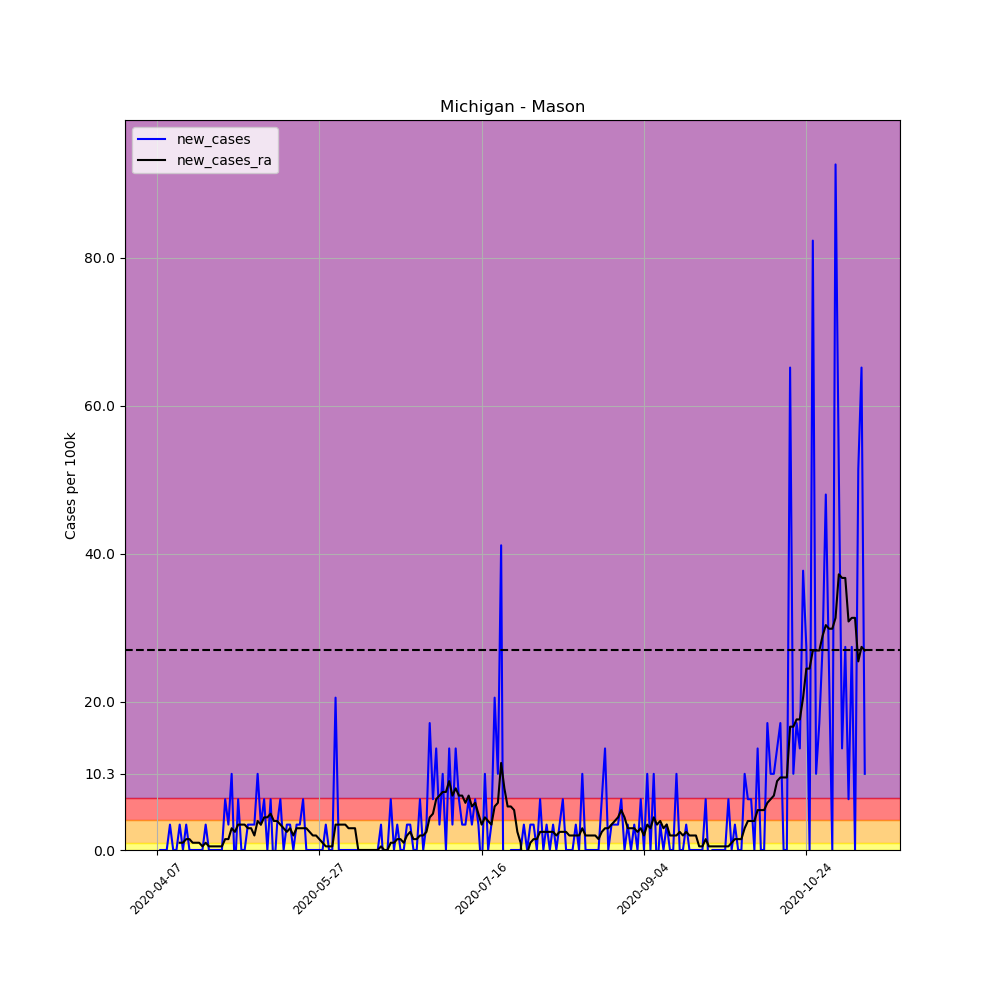

The file beside this chart, header and first rows:
, date, county, state, fips, cases, deaths, COUNTY, STNAME, CTYNAME, POPESTIMATE2019, per_100k, per_100k_ra, new_cases, new_cases_ra
579083, 2020-04-07, Mason, Michigan, 26105, 1, 0, 105, Michigan, Mason, 29144, 3.431, , , 
579084, 2020-04-08, Mason, Michigan, 26105, 1, 0, 105, Michigan, Mason, 29144, 3.431, , 0.0, 
579085, 2020-04-09, Mason, Michigan, 26105, 1, 0, 105, Michigan, Mason, 29144, 3.431, , 0.0, 
579086, 2020-04-10, Mason, Michigan, 26105, 1, 0, 105, Michigan, Mason, 29144, 3.431, , 0.0, 
579087, 2020-04-11, Mason, Michigan, 26105, 2, 0, 105, Michigan, Mason, 29144, 6.862, , 3.431, 
579088, 2020-04-12, Mason, Michigan, 26105, 2, 0, 105, Michigan, Mason, 29144, 6.862, , 0.0, 
579089, 2020-04-13, Mason, Michigan, 26105, 2, 0, 105, Michigan, Mason, 29144, 6.862, 4.902, 0.0, 
579090, 2020-04-14, Mason, Michigan, 26105, 3, 0, 105, Michigan, Mason, 29144, 10.29, 5.882, 3.431, 0.9804
579091, 2020-04-15, Mason, Michigan, 26105, 3, 0, 105, Michigan, Mason, 29144, 10.29, 6.862, 0.0, 0.9804
579092, 2020-04-16, Mason, Michigan, 26105, 4, 0, 105, Michigan, Mason, 29144, 13.72, 8.333, 3.431, 1.471
579093, 2020-04-17, Mason, Michigan, 26105, 4, 0, 105, Michigan, Mason, 29144, 13.72, 9.804, 0.0, 1.471
579094, 2020-04-18, Mason, Michigan, 26105, 4, 0, 105, Michigan, Mason, 29144, 13.72, 10.78, 0.0, 0.9804
579095, 2020-04-19, Mason, Michigan, 26105, 4, 0, 105, Michigan, Mason, 29144, 13.72, 11.76, 0.0, 0.9804
579096, 2020-04-20, Mason, Michigan, 26105, 4, 0, 105, Michigan, Mason, 29144, 13.72, 12.74, 0.0, 0.9804
579097, 2020-04-21, Mason, Michigan, 26105, 4, 0, 105, Michigan, Mason, 29144, 13.72, 13.23, 0.0, 0.4902
579098, 2020-04-22, Mason, Michigan, 26105, 5, 0, 105, Michigan, Mason, 29144, 17.16, 14.22, 3.431, 0.9804
579099, 2020-04-23, Mason, Michigan, 26105, 5, 0, 105, Michigan, Mason, 29144, 17.16, 14.71, 0.0, 0.4902
579100, 2020-04-24, Mason, Michigan, 26105, 5, 0, 105, Michigan, Mason, 29144, 17.16, 15.2, 0.0, 0.4902
579101, 2020-04-25, Mason, Michigan, 26105, 5, 0, 105, Michigan, Mason, 29144, 17.16, 15.69, 0.0, 0.4902
579102, 2020-04-26, Mason, Michigan, 26105, 5, 0, 105, Michigan, Mason, 29144, 17.16, 16.18, 0.0, 0.4902
579103, 2020-04-27, Mason, Michigan, 26105, 5, 0, 105, Michigan, Mason, 29144, 17.16, 16.67, 0.0, 0.4902
579104, 2020-04-28, Mason, Michigan, 26105, 7, 0, 105, Michigan, Mason, 29144, 24.02, 18.14, 6.862, 1.471
579105, 2020-04-29, Mason, Michigan, 26105, 8, 0, 105, Michigan, Mason, 29144, 27.45, 19.61, 3.431, 1.471
579106, 2020-04-30, Mason, Michigan, 26105, 11, 0, 105, Michigan, Mason, 29144, 37.74, 22.55, 10.29, 2.941
579107, 2020-05-01, Mason, Michigan, 26105, 10, 0, 105, Michigan, Mason, 29144, 34.31, 25, -3.431, 2.451
579108, 2020-05-02, Mason, Michigan, 26105, 12, 0, 105, Michigan, Mason, 29144, 41.17, 28.43, 6.862, 3.431
579109, 2020-05-03, Mason, Michigan, 26105, 12, 0, 105, Michigan, Mason, 29144, 41.17, 31.86, 0.0, 3.431
579110, 2020-05-04, Mason, Michigan, 26105, 12, 0, 105, Michigan, Mason, 29144, 41.17, 35.29, 0.0, 3.431
579111, 2020-05-05, Mason, Michigan, 26105, 13, 0, 105, Michigan, Mason, 29144, 44.61, 38.23, 3.431, 2.941
579112, 2020-05-06, Mason, Michigan, 26105, 14, 0, 105, Michigan, Mason, 29144, 48.04, 41.17, 3.431, 2.941
579113, 2020-05-07, Mason, Michigan, 26105, 15, 0, 105, Michigan, Mason, 29144, 51.47, 43.14, 3.431, 1.961
579114, 2020-05-08, Mason, Michigan, 26105, 18, 0, 105, Michigan, Mason, 29144, 61.76, 47.06, 10.29, 3.921
579115, 2020-05-09, Mason, Michigan, 26105, 19, 0, 105, Michigan, Mason, 29144, 65.19, 50.49, 3.431, 3.431
579116, 2020-05-10, Mason, Michigan, 26105, 21, 0, 105, Michigan, Mason, 29144, 72.06, 54.9, 6.862, 4.412
579117, 2020-05-11, Mason, Michigan, 26105, 21, 0, 105, Michigan, Mason, 29144, 72.06, 59.31, 0.0, 4.412
579118, 2020-05-12, Mason, Michigan, 26105, 23, 0, 105, Michigan, Mason, 29144, 78.92, 64.21, 6.862, 4.902
579119, 2020-05-13, Mason, Michigan, 26105, 22, 0, 105, Michigan, Mason, 29144, 75.49, 68.13, -3.431, 3.921
579120, 2020-05-14, Mason, Michigan, 26105, 23, 0, 105, Michigan, Mason, 29144, 78.92, 72.06, 3.431, 3.921
579121, 2020-05-15, Mason, Michigan, 26105, 25, 0, 105, Michigan, Mason, 29144, 85.78, 75.49, 6.862, 3.431
579122, 2020-05-16, Mason, Michigan, 26105, 25, 0, 105, Michigan, Mason, 29144, 85.78, 78.43, 0.0, 2.941
579123, 2020-05-17, Mason, Michigan, 26105, 26, 0, 105, Michigan, Mason, 29144, 89.21, 80.88, 3.431, 2.451
579124, 2020-05-18, Mason, Michigan, 26105, 27, 0, 105, Michigan, Mason, 29144, 92.64, 83.82, 3.431, 2.941
579125, 2020-05-19, Mason, Michigan, 26105, 27, 0, 105, Michigan, Mason, 29144, 92.64, 85.78, 0.0, 1.961
579126, 2020-05-20, Mason, Michigan, 26105, 28, 0, 105, Michigan, Mason, 29144, 96.07, 88.72, 3.431, 2.941
579127, 2020-05-21, Mason, Michigan, 26105, 29, 0, 105, Michigan, Mason, 29144, 99.51, 91.66, 3.431, 2.941
579128, 2020-05-22, Mason, Michigan, 26105, 31, 0, 105, Michigan, Mason, 29144, 106.4, 94.6, 6.862, 2.941
579129, 2020-05-23, Mason, Michigan, 26105, 31, 0, 105, Michigan, Mason, 29144, 106.4, 97.55, 0.0, 2.941
579130, 2020-05-24, Mason, Michigan, 26105, 31, 0, 105, Michigan, Mason, 29144, 106.4, 100, 0.0, 2.451
579131, 2020-05-25, Mason, Michigan, 26105, 31, 0, 105, Michigan, Mason, 29144, 106.4, 102, 0.0, 1.961
579132, 2020-05-26, Mason, Michigan, 26105, 31, 0, 105, Michigan, Mason, 29144, 106.4, 103.9, 0.0, 1.961
579133, 2020-05-27, Mason, Michigan, 26105, 31, 0, 105, Michigan, Mason, 29144, 106.4, 105.4, 0.0, 1.471
579134, 2020-05-28, Mason, Michigan, 26105, 31, 0, 105, Michigan, Mason, 29144, 106.4, 106.4, 0.0, 0.9804
579135, 2020-05-29, Mason, Michigan, 26105, 32, 0, 105, Michigan, Mason, 29144, 109.8, 106.9, 3.431, 0.4902
579136, 2020-05-30, Mason, Michigan, 26105, 32, 0, 105, Michigan, Mason, 29144, 109.8, 107.3, 0.0, 0.4902
579137, 2020-05-31, Mason, Michigan, 26105, 32, 0, 105, Michigan, Mason, 29144, 109.8, 107.8, 0.0, 0.4902
579138, 2020-06-01, Mason, Michigan, 26105, 38, 0, 105, Michigan, Mason, 29144, 130.4, 111.3, 20.59, 3.431
579139, 2020-06-02, Mason, Michigan, 26105, 38, 0, 105, Michigan, Mason, 29144, 130.4, 114.7, 0.0, 3.431
579140, 2020-06-03, Mason, Michigan, 26105, 38, 0, 105, Michigan, Mason, 29144, 130.4, 118.1, 0.0, 3.431
579141, 2020-06-04, Mason, Michigan, 26105, 38, 0, 105, Michigan, Mason, 29144, 130.4, 121.6, 0.0, 3.431
579142, 2020-06-05, Mason, Michigan, 26105, 38, 0, 105, Michigan, Mason, 29144, 130.4, 124.5, 0.0, 2.941
... 159 more rows
